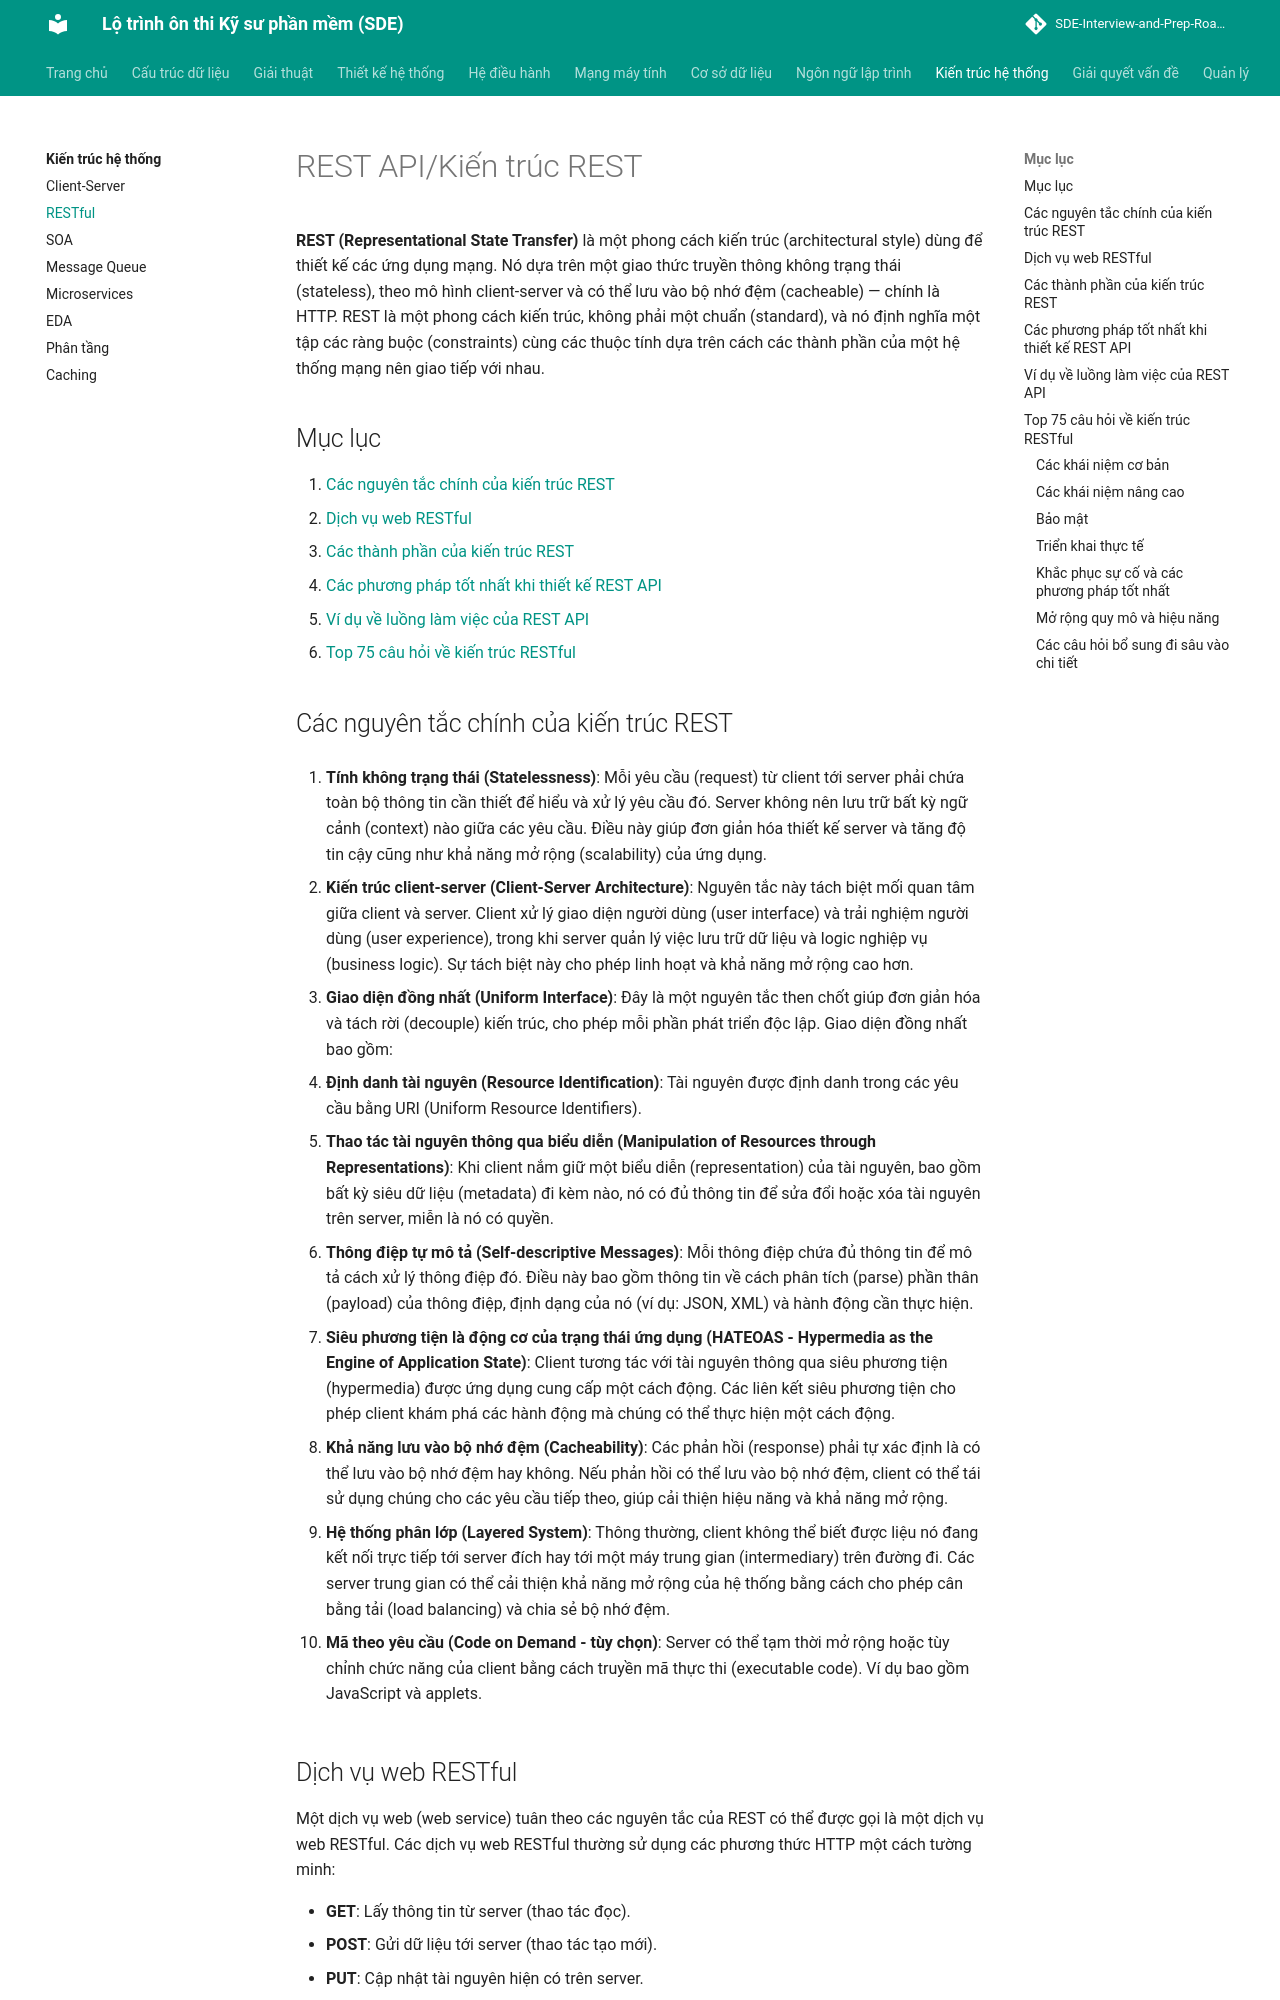

repository: tiendat-work/SDE-Interview-and-Prep-Roadmap-VI · page: kien-truc-he-thong/rest/index.html · generator: mkdocs

# REST API/Kiến trúc REST

**REST (Representational State Transfer)** là một phong cách kiến trúc (architectural style) dùng để thiết kế các ứng dụng mạng. Nó dựa trên một giao thức truyền thông không trạng thái (stateless), theo mô hình client-server và có thể lưu vào bộ nhớ đệm (cacheable) — chính là HTTP. REST là một phong cách kiến trúc, không phải một chuẩn (standard), và nó định nghĩa một tập các ràng buộc (constraints) cùng các thuộc tính dựa trên cách các thành phần của một hệ thống mạng nên giao tiếp với nhau.

## Mục lục

1. [Các nguyên tắc chính của kiến trúc REST](#cac-nguyen-tac-chinh-cua-kien-truc-rest)
2. [Dịch vụ web RESTful](#dich-vu-web-restful)
3. [Các thành phần của kiến trúc REST](#cac-thanh-phan-cua-kien-truc-rest)
4. [Các phương pháp tốt nhất khi thiết kế REST API](#cac-phuong-phap-tot-nhat-khi-thiet-ke-rest-api)
5. [Ví dụ về luồng làm việc của REST API](#vi-du-ve-luong-lam-viec-cua-rest-api)
6. [Top 75 câu hỏi về kiến trúc RESTful](#top-75-cau-hoi-ve-kien-truc-restful)

## Các nguyên tắc chính của kiến trúc REST

1. **Tính không trạng thái (Statelessness)**: Mỗi yêu cầu (request) từ client tới server phải chứa toàn bộ thông tin cần thiết để hiểu và xử lý yêu cầu đó. Server không nên lưu trữ bất kỳ ngữ cảnh (context) nào giữa các yêu cầu. Điều này giúp đơn giản hóa thiết kế server và tăng độ tin cậy cũng như khả năng mở rộng (scalability) của ứng dụng.

2. **Kiến trúc client-server (Client-Server Architecture)**: Nguyên tắc này tách biệt mối quan tâm giữa client và server. Client xử lý giao diện người dùng (user interface) và trải nghiệm người dùng (user experience), trong khi server quản lý việc lưu trữ dữ liệu và logic nghiệp vụ (business logic). Sự tách biệt này cho phép linh hoạt và khả năng mở rộng cao hơn.

3. **Giao diện đồng nhất (Uniform Interface)**: Đây là một nguyên tắc then chốt giúp đơn giản hóa và tách rời (decouple) kiến trúc, cho phép mỗi phần phát triển độc lập. Giao diện đồng nhất bao gồm:
   - **Định danh tài nguyên (Resource Identification)**: Tài nguyên được định danh trong các yêu cầu bằng URI (Uniform Resource Identifiers).
   - **Thao tác tài nguyên thông qua biểu diễn (Manipulation of Resources through Representations)**: Khi client nắm giữ một biểu diễn (representation) của tài nguyên, bao gồm bất kỳ siêu dữ liệu (metadata) đi kèm nào, nó có đủ thông tin để sửa đổi hoặc xóa tài nguyên trên server, miễn là nó có quyền.
   - **Thông điệp tự mô tả (Self-descriptive Messages)**: Mỗi thông điệp chứa đủ thông tin để mô tả cách xử lý thông điệp đó. Điều này bao gồm thông tin về cách phân tích (parse) phần thân (payload) của thông điệp, định dạng của nó (ví dụ: JSON, XML) và hành động cần thực hiện.
   - **Siêu phương tiện là động cơ của trạng thái ứng dụng (HATEOAS - Hypermedia as the Engine of Application State)**: Client tương tác với tài nguyên thông qua siêu phương tiện (hypermedia) được ứng dụng cung cấp một cách động. Các liên kết siêu phương tiện cho phép client khám phá các hành động mà chúng có thể thực hiện một cách động.

4. **Khả năng lưu vào bộ nhớ đệm (Cacheability)**: Các phản hồi (response) phải tự xác định là có thể lưu vào bộ nhớ đệm hay không. Nếu phản hồi có thể lưu vào bộ nhớ đệm, client có thể tái sử dụng chúng cho các yêu cầu tiếp theo, giúp cải thiện hiệu năng và khả năng mở rộng.

5. **Hệ thống phân lớp (Layered System)**: Thông thường, client không thể biết được liệu nó đang kết nối trực tiếp tới server đích hay tới một máy trung gian (intermediary) trên đường đi. Các server trung gian có thể cải thiện khả năng mở rộng của hệ thống bằng cách cho phép cân bằng tải (load balancing) và chia sẻ bộ nhớ đệm.

6. **Mã theo yêu cầu (Code on Demand - tùy chọn)**: Server có thể tạm thời mở rộng hoặc tùy chỉnh chức năng của client bằng cách truyền mã thực thi (executable code). Ví dụ bao gồm JavaScript và applets.
